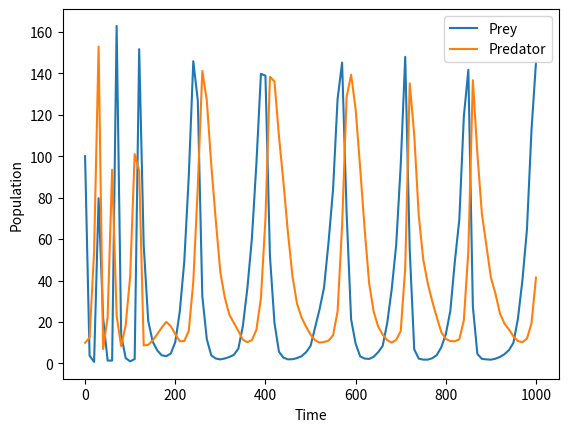

Here is the Python script that generated this plot:
import math
import numpy as np
from scipy.integrate import solve_ivp
import matplotlib.pyplot as plt

"""
Провести моделирование динамики численности 
популяций в системе «хищник-жертва» (модель (7.34)) 
при значениях параметров r = 5, a = 0,1,  q = 2,  f = 0,6. 
Проанализировать зависимость исхода 
эволюции от соотношения значений параметров N0 и C0. 
"""

r = 5       # Рождаемость
q = 2       # Смертность
a = 0.10    # Эффективность поиска
f = 0.6     # Эффективность перехода пищи в потомство
N0 = 100    # Численность жертвы
C0 = 10     # Численность хищников

st = 0.0        # Начальное время
et = 1000.0     # Конечное время
dt = 10         # Шаг во времени

t_span = [st, et+dt]
t_list = np.arange(st, et+dt, dt)

# Описание системы дифф. уравнений
def sim_pp(t, argc):
    # Входные параметры
    N, C = argc

    # Уравнения
    dn_dt = (r * N) - (a * C * N)
    dc_dt = (f * a * C * N) - (q * C)

    return [dn_dt, dc_dt]

result = solve_ivp(sim_pp, t_span, [N0, C0], t_eval = t_list)
n_list = result.y[0,:]
c_list = result.y[1,:]

plt.plot(t_list, n_list, label = 'Prey')
plt.plot(t_list, c_list, label = 'Predator')
plt.xlabel('Time')
plt.ylabel('Population')
plt.legend()
plt.show()